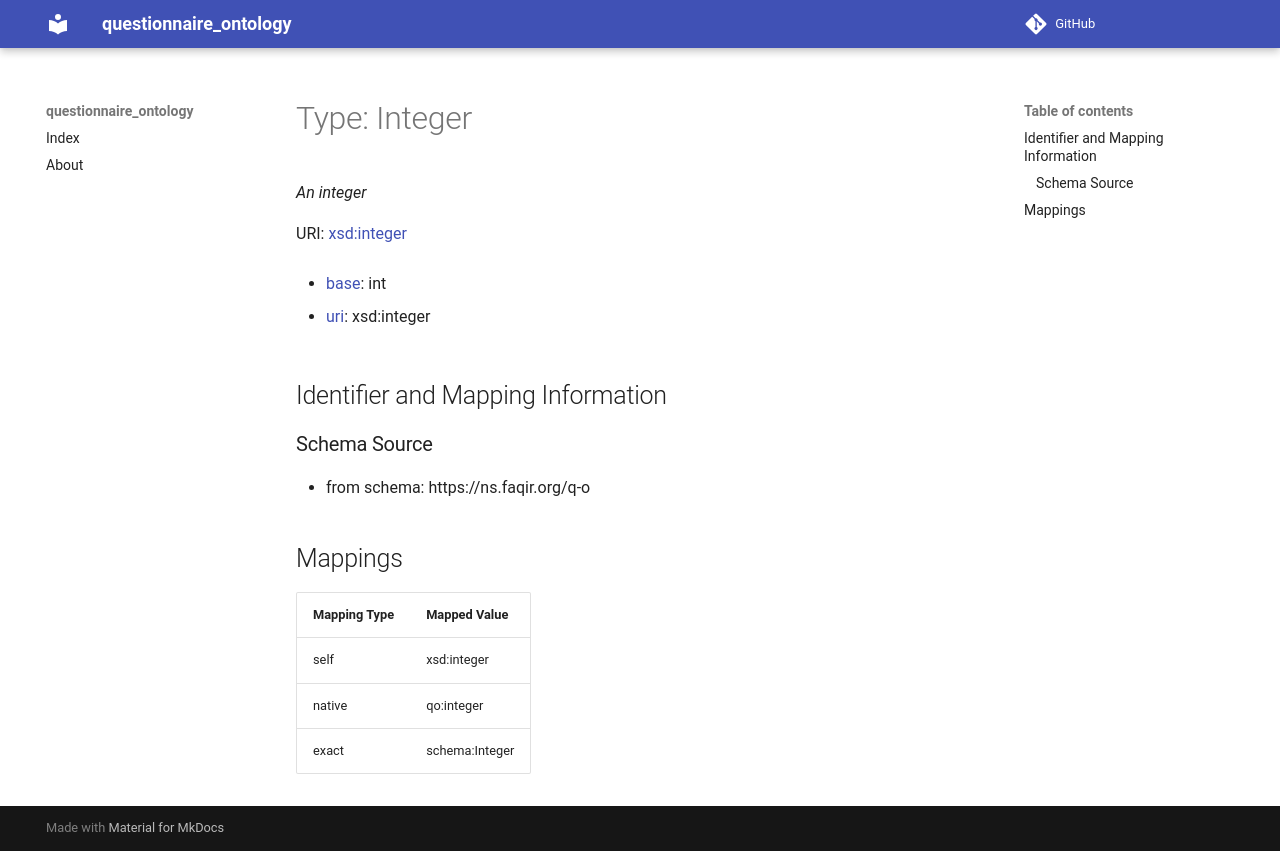

repository: faqirfoundation/questionnaire-ontology · page: Integer/index.html · generator: mkdocs

# Type: Integer 




_An integer_



URI: [xsd:integer](http://www.w3.org/2001/XMLSchema#integer)

* [base](https://w3id.org/linkml/base): int

* [uri](https://w3id.org/linkml/uri): xsd:integer









## Identifier and Mapping Information







### Schema Source


* from schema: https://ns.faqir.org/q-o




## Mappings

| Mapping Type | Mapped Value |
| ---  | ---  |
| self | xsd:integer |
| native | qo:integer |
| exact | schema:Integer |
